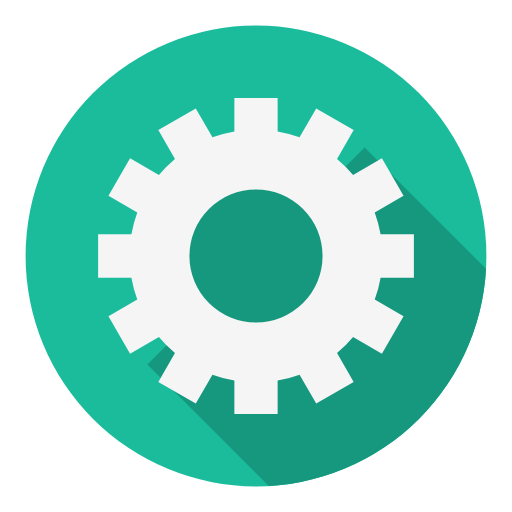
t = 0.00 s
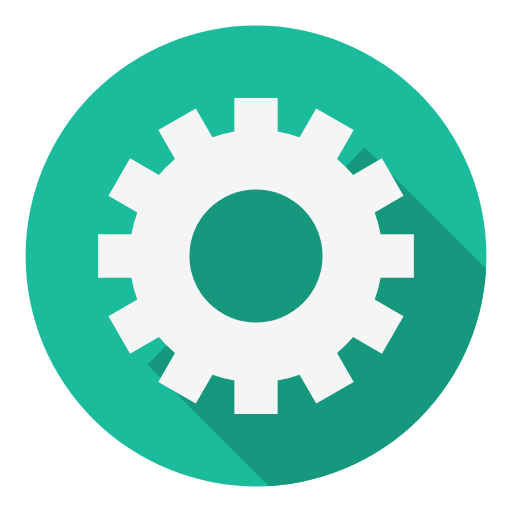
t = 0.65 s
t = 1.30 s: frame unchanged from t = 0.65 s, image omitted
t = 1.95 s: frame unchanged from t = 0.00 s, image omitted

The animated SVG that drew these frames (rendered in a browser with its animation timeline set to each time). Animation: 1 SMIL element (animateTransform=1); one cycle of 2.60 s, repeats indefinitely.

<svg class="lds-flat-gear" width="100%" height="100%" xmlns="http://www.w3.org/2000/svg" xmlns:xlink="http://www.w3.org/1999/xlink" viewBox="0 0 100 100" preserveAspectRatio="xMidYMid"><defs><mask id="lds-flat-gear-3f8cdf5bc33e"><circle cx="50" cy="50" r="45" fill="#fff"></circle></mask></defs>
<circle cx="50" cy="50" r="45" fill="#1abc9c"></circle>
<path d="M28.786796564403573 71.21320343559643 L39.39339828220179 60.60660171779821 A15 15 0 0 1 60.60660171779821 39.39339828220179 L71.21320343559643 28.786796564403577 L171.21320343559643 128.78679656440357 L128.78679656440357 171.21320343559643 Z" fill="rgb(21, 152, 126)" mask="url(#lds-flat-gear-3f8cdf5bc33e)"></path>
<g transform="translate(50 50)">
<g transform="rotate(191.538)">
<animateTransform attributeName="transform" type="rotate" values="0;360" keyTimes="0;1" dur="2.6s" repeatCount="indefinite"></animateTransform><path d="M37.43995192304605 -6.5 L47.43995192304605 -6.5 L47.43995192304605 6.5 L37.43995192304605 6.5 A38 38 0 0 1 35.67394948182593 13.090810836924174 L35.67394948182593 13.090810836924174 L44.33420351967032 18.090810836924174 L37.83420351967032 29.34914108612188 L29.17394948182593 24.34914108612188 A38 38 0 0 1 24.34914108612188 29.17394948182593 L24.34914108612188 29.17394948182593 L29.34914108612188 37.83420351967032 L18.090810836924184 44.33420351967032 L13.090810836924183 35.67394948182593 A38 38 0 0 1 6.5 37.43995192304605 L6.5 37.43995192304605 L6.500000000000001 47.43995192304605 L-6.499999999999995 47.43995192304606 L-6.499999999999996 37.43995192304606 A38 38 0 0 1 -13.09081083692417 35.67394948182593 L-13.09081083692417 35.67394948182593 L-18.09081083692417 44.33420351967032 L-29.34914108612187 37.834203519670325 L-24.349141086121872 29.173949481825936 A38 38 0 0 1 -29.17394948182592 24.34914108612189 L-29.17394948182592 24.34914108612189 L-37.83420351967031 29.349141086121893 L-44.33420351967031 18.0908108369242 L-35.67394948182592 13.090810836924193 A38 38 0 0 1 -37.43995192304605 6.5000000000000036 L-37.43995192304605 6.5000000000000036 L-47.43995192304605 6.500000000000004 L-47.43995192304606 -6.499999999999993 L-37.43995192304606 -6.499999999999994 A38 38 0 0 1 -35.67394948182593 -13.090810836924167 L-35.67394948182593 -13.090810836924167 L-44.33420351967032 -18.090810836924163 L-37.834203519670325 -29.34914108612187 L-29.173949481825936 -24.34914108612187 A38 38 0 0 1 -24.349141086121893 -29.17394948182592 L-24.349141086121893 -29.17394948182592 L-29.349141086121897 -37.834203519670304 L-18.0908108369242 -44.334203519670304 L-13.090810836924195 -35.67394948182592 A38 38 0 0 1 -6.500000000000005 -37.43995192304605 L-6.500000000000005 -37.43995192304605 L-6.500000000000007 -47.43995192304605 L6.49999999999999 -47.43995192304606 L6.499999999999992 -37.43995192304606 A38 38 0 0 1 13.090810836924149 -35.67394948182594 L13.090810836924149 -35.67394948182594 L18.090810836924142 -44.33420351967033 L29.349141086121847 -37.83420351967034 L24.349141086121854 -29.17394948182595 A38 38 0 0 1 29.17394948182592 -24.349141086121893 L29.17394948182592 -24.349141086121893 L37.834203519670304 -29.349141086121897 L44.334203519670304 -18.0908108369242 L35.67394948182592 -13.090810836924197 A38 38 0 0 1 37.43995192304605 -6.500000000000007 M0 -20A20 20 0 1 0 0 20 A20 20 0 1 0 0 -20" fill="#f5f5f5" transform="scale(0.65)"></path></g></g></svg>
